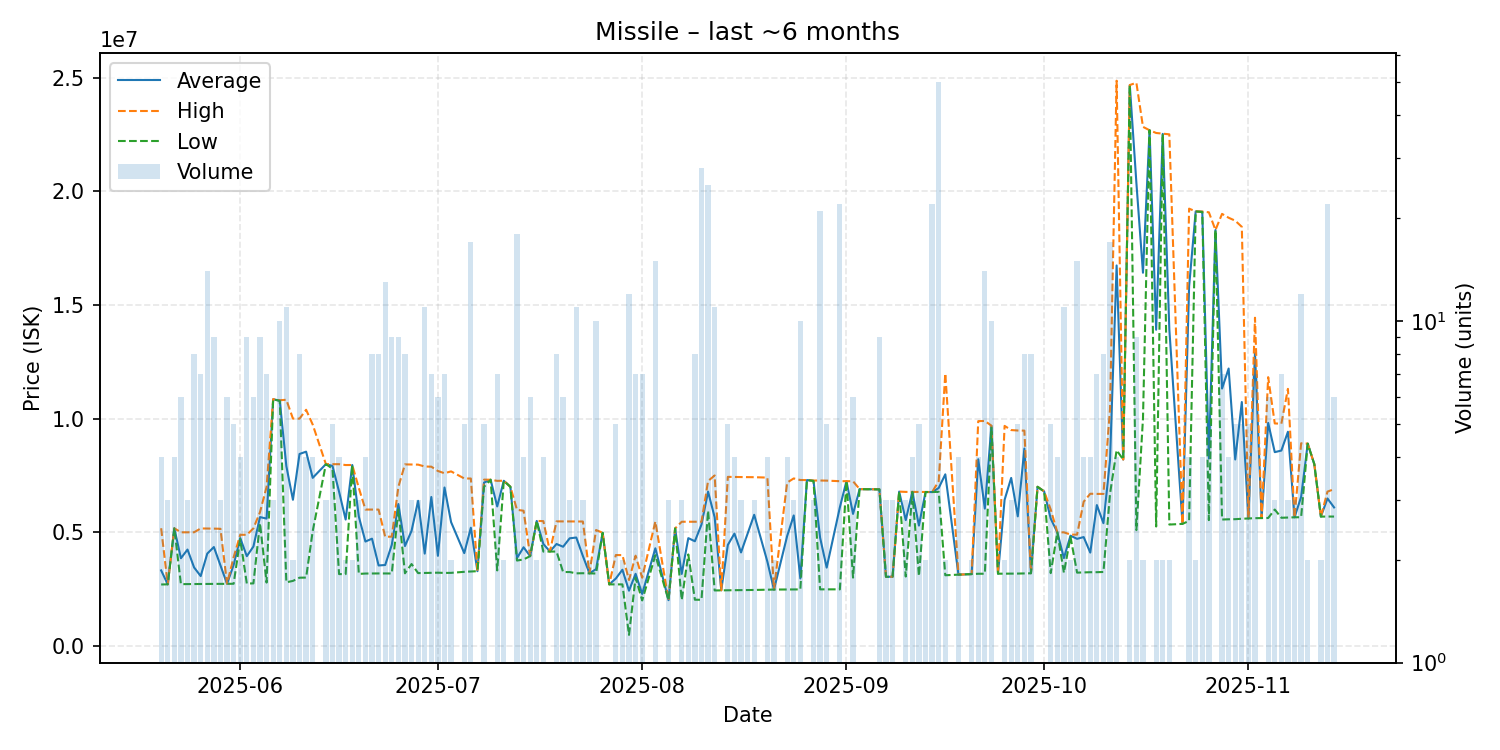

The data file committed next to this chart (first rows):
date, average, highest, lowest, order_count, volume
2025-05-20, 3321750, 5177000, 2702000, 4, 4
2025-05-21, 2709000, 2709000, 2709000, 1, 3
2025-05-22, 5172250, 5174500, 5170000, 4, 4
2025-05-23, 3856833, 4997000, 2717000, 6, 6
2025-05-24, 4239000, 4998500, 2720000, 3, 3
2025-05-25, 3451000, 5000000, 2722000, 6, 8
2025-05-26, 3071571, 5168000, 2722000, 7, 7
2025-05-27, 4061071, 5165500, 2725000, 11, 14
2025-05-28, 4349778, 5160000, 2728000, 8, 9
2025-05-29, 3536333, 5153000, 2728000, 3, 3
2025-05-30, 2732500, 2734000, 2730000, 4, 6
2025-05-31, 3563600, 3900000, 2734500, 5, 5
2025-06-01, 4746000, 4889000, 4698000, 4, 4
2025-06-02, 3947667, 4889000, 2744000, 7, 9
2025-06-03, 4371167, 5172000, 2749500, 6, 6
2025-06-04, 5667889, 5884000, 5398000, 5, 9
2025-06-05, 5601571, 6993000, 2786000, 7, 7
2025-06-06, 10853333, 10860000, 10850000, 2, 3
2025-06-07, 10791000, 10810000, 10780000, 7, 10
2025-06-08, 7910364, 10830000, 2798500, 9, 11
2025-06-09, 6430000, 10000000, 2860000, 2, 2
2025-06-10, 8445125, 10000000, 3000500, 7, 8
2025-06-11, 8546500, 10390000, 3006000, 4, 4
2025-06-12, 7394000, 9738000, 5050000, 4, 4
2025-06-14, 7997667, 7998000, 7997000, 3, 3
2025-06-15, 7918800, 7998000, 7800000, 2, 5
2025-06-16, 6786000, 7995000, 3159000, 3, 4
2025-06-17, 5558500, 7958000, 3159000, 2, 2
2025-06-18, 7959500, 7960000, 7959000, 2, 2
2025-06-19, 5688667, 6949500, 3167000, 3, 3
2025-06-20, 4591500, 5999500, 3183500, 4, 4
2025-06-21, 4718000, 5998000, 3188000, 7, 8
2025-06-22, 3539000, 5998000, 3188000, 4, 8
2025-06-23, 3559308, 4800000, 3186500, 7, 13
2025-06-24, 4445222, 4807000, 3186000, 8, 9
2025-06-25, 6241778, 6999000, 5998000, 9, 9
2025-06-26, 4392375, 7986500, 3194000, 4, 8
2025-06-27, 5061667, 7981000, 3602000, 3, 3
2025-06-28, 6385000, 7976000, 3203000, 3, 3
2025-06-29, 4060636, 7893000, 3209000, 4, 11
2025-06-30, 6551857, 7886000, 3214500, 6, 7
2025-07-01, 3965000, 7697000, 3221000, 4, 6
2025-07-02, 6969571, 7597000, 3210000, 6, 7
2025-07-03, 5446500, 7679000, 3214000, 2, 2
2025-07-05, 4082400, 7367000, 3259000, 5, 5
2025-07-06, 5199235, 7364500, 3273000, 12, 17
2025-07-07, 3288000, 3288000, 3288000, 1, 1
2025-07-08, 7186800, 7316000, 6999500, 5, 5
2025-07-09, 7311000, 7311000, 7311000, 1, 1
2025-07-10, 6136714, 7262000, 3321000, 6, 7
2025-07-11, 7265500, 7268000, 7263000, 2, 2
2025-07-12, 7000000, 7000000, 7000000, 1, 1
2025-07-13, 3864111, 5989000, 3755000, 8, 18
2025-07-14, 4339000, 5947000, 3804000, 4, 4
2025-07-15, 3950000, 3950000, 3950000, 3, 6
2025-07-16, 5499000, 5499000, 5499000, 1, 2
2025-07-17, 4485000, 5490000, 4150000, 4, 4
2025-07-18, 4153000, 4153000, 4153000, 1, 1
2025-07-19, 4483500, 5479000, 4152000, 6, 8
2025-07-20, 4362500, 5476000, 3250000, 6, 6
... 107 more rows
